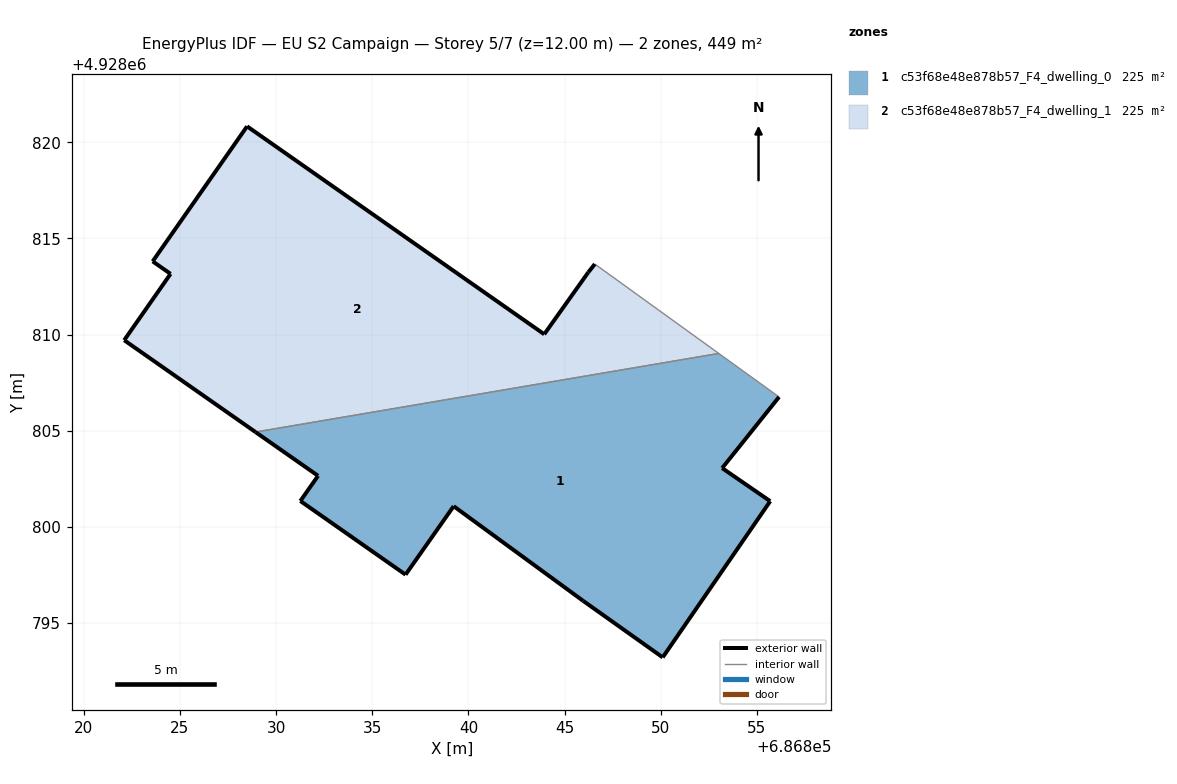
=== STOREY PLAN SPEC (per zone: floor XY polygon, exterior-wall plan segments, windows/doors) ===
zone 1: c53f68e48e878b57_F4_dwelling_0  (224.6 m²)
  floor: (686850.10, 4928793.22) (686855.69, 4928801.34) (686853.19, 4928803.06) (686856.15, 4928806.76) (686853.01, 4928809.02) (686828.93, 4928804.93) (686832.18, 4928802.66) (686831.26, 4928801.35) (686836.73, 4928797.52) (686839.23, 4928801.08) (686845.96, 4928796.16)
  exterior wall: (686845.96, 4928796.16) – (686839.23, 4928801.08)  [8.3 m]
  exterior wall: (686839.23, 4928801.08) – (686836.73, 4928797.52)  [4.4 m]
  exterior wall: (686836.73, 4928797.52) – (686831.26, 4928801.35)  [6.7 m]
  exterior wall: (686831.26, 4928801.35) – (686832.18, 4928802.66)  [1.6 m]
  exterior wall: (686832.18, 4928802.66) – (686828.93, 4928804.93)  [4.0 m]
  exterior wall: (686856.15, 4928806.76) – (686853.19, 4928803.06)  [4.7 m]
  exterior wall: (686853.19, 4928803.06) – (686855.69, 4928801.34)  [3.0 m]
  exterior wall: (686855.69, 4928801.34) – (686850.10, 4928793.22)  [9.9 m]
  exterior wall: (686850.10, 4928793.22) – (686845.96, 4928796.16)  [5.1 m]
  interior walls: 2
zone 2: c53f68e48e878b57_F4_dwelling_1  (224.6 m²)
  floor: (686853.01, 4928809.02) (686846.57, 4928813.67) (686846.23, 4928813.24) (686843.94, 4928810.02) (686828.49, 4928820.83) (686823.58, 4928813.81) (686824.51, 4928813.16) (686822.10, 4928809.71) (686828.93, 4928804.93)
  exterior wall: (686828.49, 4928820.83) – (686843.94, 4928810.02)  [18.9 m]
  exterior wall: (686843.94, 4928810.02) – (686846.23, 4928813.24)  [4.0 m]
  exterior wall: (686846.23, 4928813.24) – (686846.57, 4928813.67)  [0.5 m]
  exterior wall: (686828.93, 4928804.93) – (686822.10, 4928809.71)  [8.3 m]
  exterior wall: (686822.10, 4928809.71) – (686824.51, 4928813.16)  [4.2 m]
  exterior wall: (686824.51, 4928813.16) – (686823.58, 4928813.81)  [1.1 m]
  exterior wall: (686823.58, 4928813.81) – (686828.49, 4928820.83)  [8.6 m]
  interior walls: 2

=== DERIVED (storey summary) ===
Building: EU S2 Campaign
Storey: 5 of 7  (floor level z = 12.00 m)
Storey gross floor area: 449.2 m²
Zones on this storey: 2
  - c53f68e48e878b57_F4_dwelling_0: floor 224.6 m²; exterior wall 47.6 m (142.9 m²); WWR 0.0%
  - c53f68e48e878b57_F4_dwelling_1: floor 224.6 m²; exterior wall 45.6 m (136.8 m²); WWR 0.0%
Zone adjacency (shared interzone walls):
  - c53f68e48e878b57_F4_dwelling_0 ↔ c53f68e48e878b57_F4_dwelling_1